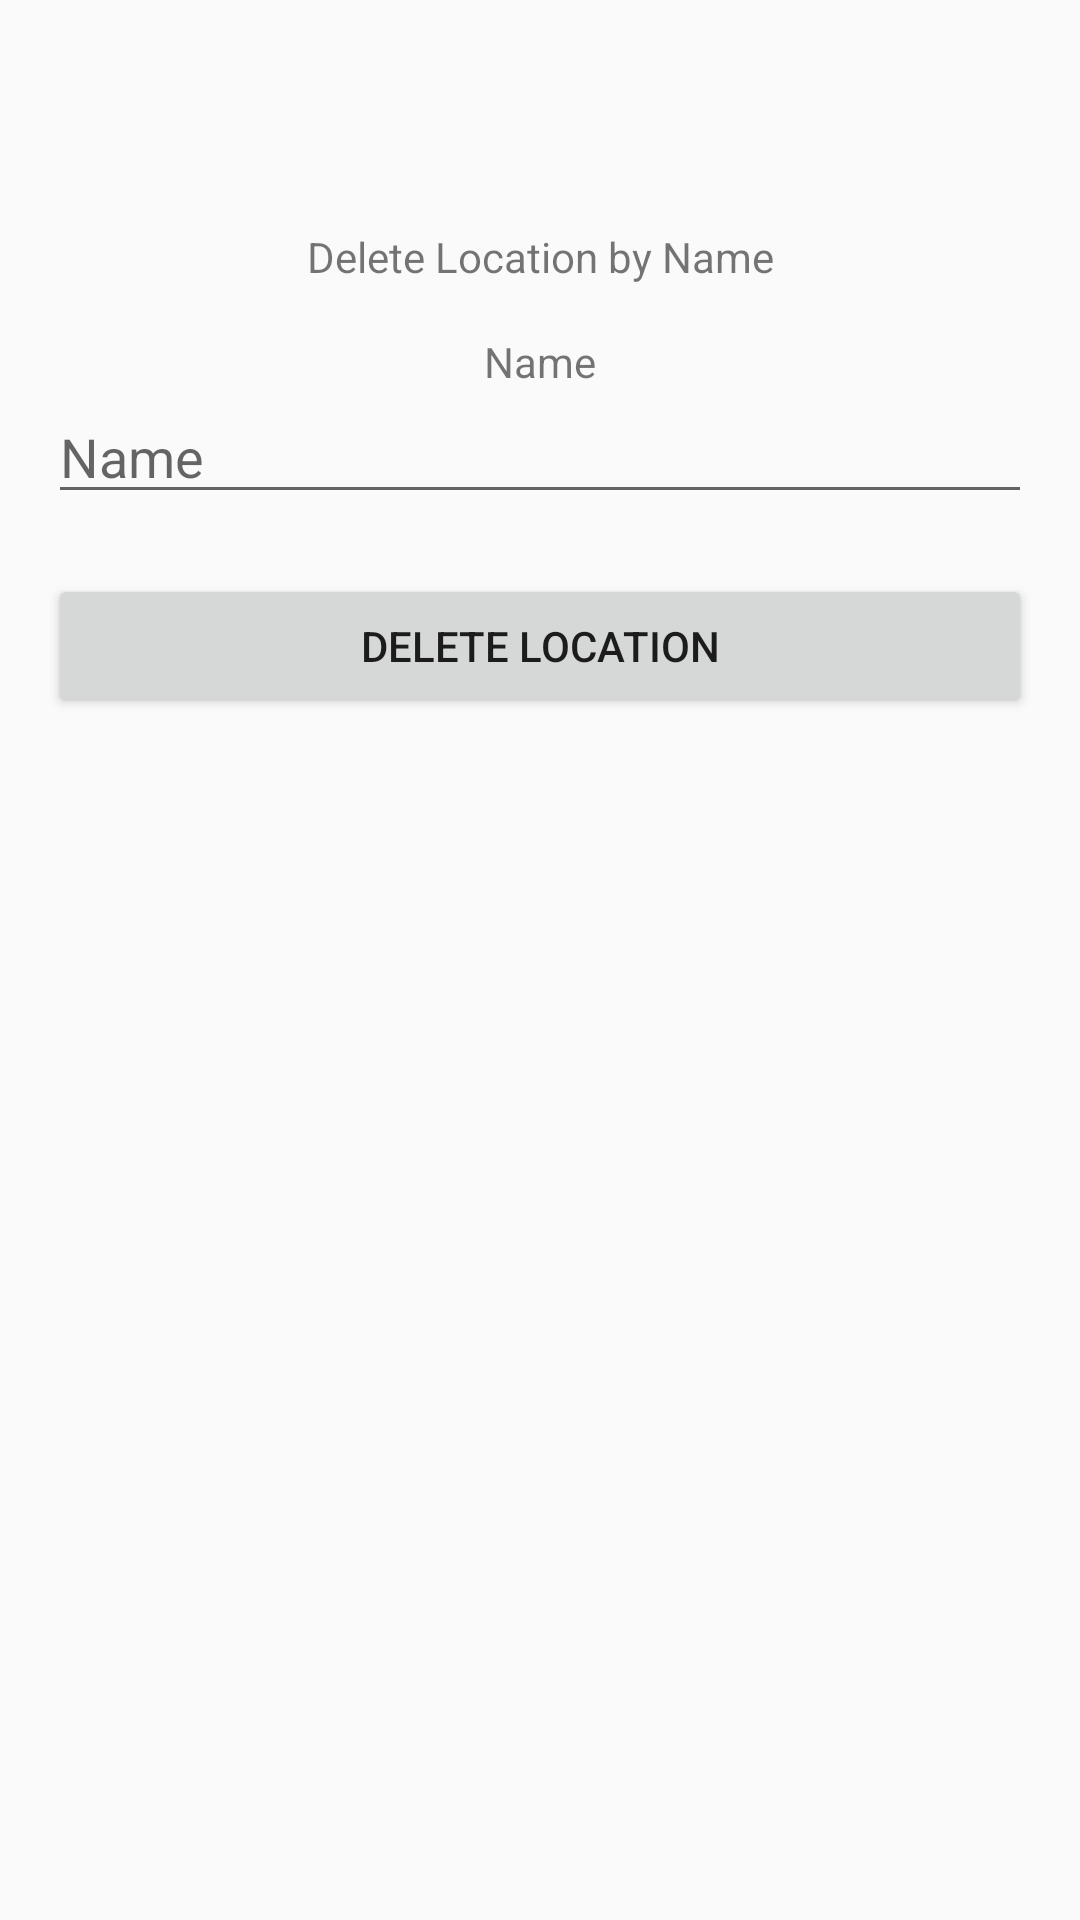

Here is an Android app screen rendered from its layout file. Give the layout XML and the strings, colors and styles it references.
<!-- AndroidManifest.xml: application theme Theme.AppCompat.Light -->
<!-- res/layout/activity_adminlocdelete.xml -->
<?xml version="1.0" encoding="utf-8"?>
<LinearLayout xmlns:android="http://schemas.android.com/apk/res/android"
    xmlns:app="http://schemas.android.com/apk/res-auto"
    android:orientation="vertical"
    android:layout_width="match_parent"
    android:layout_height="match_parent"
    android:padding="16dp">

    <TextView
        android:id="@+id/landingText"
        android:layout_width="match_parent"
        android:layout_height="wrap_content"
        android:layout_centerHorizontal= "true"
        android:gravity="center"
        android:layout_marginTop="60dp"
        android:text="Delete Location by Name"
        app:srcCompat="@mipmap/ic_launcher_round"/>

    <TextView
        android:id="@+id/textViewName"
        android:layout_width="match_parent"
        android:layout_height="wrap_content"
        android:layout_centerHorizontal="true"
        android:layout_below="@id/landingText"
        android:gravity="center"
        android:layout_marginTop="16dp"
        android:text="@string/Name" />

    <EditText
        android:id="@+id/editTextName"
        android:layout_width="match_parent"
        android:layout_height="wrap_content"
        android:layout_below="@id/textViewName"
        android:hint="@string/Name" />

    <Button
        android:id="@+id/buttonDelete"
        android:layout_width="match_parent"
        android:layout_height="wrap_content"
        android:layout_below="@id/editTextName"
        android:gravity="center"
        android:layout_marginTop="20dp"
        android:text="Delete Location" />



</LinearLayout>
<!-- resources referenced by this layout -->
<resources>
  <!-- mipmap ic_launcher_round: webp bitmap (mipmap-hdpi, 4942 bytes) -->
  <string name="Name">Name</string>
</resources>
